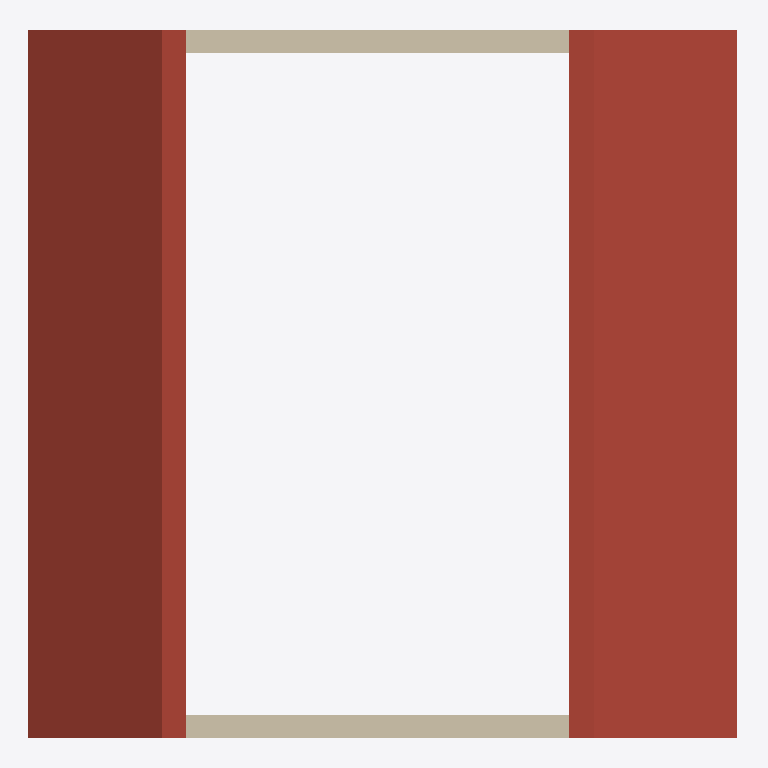
Plan cut of the same IFC building model at storey 'Level 2' (level 3.05 m, cut at 4.45 m), seen from above with north up, elements coloured by IFC class (only those large enough to see are counted): 2 walls (beige), 1 roof (red-brown). Cut surfaces are drawn darker.
Extent 6.3 m × 6.3 m × 6.3 m (x, y, z). Storeys (2): Level 1 at 0.00 m; Level 2 at 3.05 m. Elements (6): 4 IfcWallStandardCase, 1 IfcDoor, 1 IfcRoof.

HEADER;
FILE_DESCRIPTION(('ViewDefinition [CoordinationView_V2.0]','RevitIdentifiers [ContentGUID: e258f38c-3d6f-49d3-b18b-ca2a2adfb657, VersionGUID: 721aa975-d058-4e88-97f4-da427f619753, NumberOfSaves: 3]','CoordinateReference [CoordinateBase: Shared Coordinates, ProjectSite: Default Site]'),'2;1');
FILE_NAME('TestHome.ifc','2025-06-19T09:32:49-05:00',(''),(''),'ODA SDAI 24.6','Autodesk Revit 24.3.0.13 (ENU) - IFC 24.3.0.13','');
FILE_SCHEMA(('IFC2X3'));
ENDSEC;
DATA;
#30=IFCPROJECT('3YMFECFMz9qx6BoYhL84cd',#18,'',$,$,'','',(#25),#431);
#45=IFCSITE('3YMFECFMz9qx6BoYhL84cb',#18,'Default',$,$,#44,$,$,.ELEMENT.,(42,24,53,508911),(-71,-15,-29,-58837),0.0,$,$);
#35=IFCBUILDING('3YMFECFMz9qx6BoYhL84cc',#18,'',$,$,#33,$,'',.ELEMENT.,$,$,#34);
#38=IFCBUILDINGSTOREY('0sp7qcNNTDA9jtXdTCh7c7',#18,'Level 1',$,'Level:Level 1',#37,$,'Level 1',.ELEMENT.,0.0);
#42=IFCBUILDINGSTOREY('3XOt2pYUf0_QYxfkusn0vl',#18,'Level 2',$,'Level:Level 1',#41,$,'Level 2',.ELEMENT.,10.0);
#356=IFCROOF('3XOt2pYUf0_QYxfkusn0z_',#18,'Basic Roof:Roof 1:5029',$,'Basic Roof:Roof 1',#310,#355,'5029',.NOTDEFINED.);
#93=IFCWALLSTANDARDCASE('0sp7qcNNTDA9jtXdTCh7GG',#18,'Basic Wall:Wall 1:2795',$,'Basic Wall:Wall 1',#48,#92,'2795');
#188=IFCWALLSTANDARDCASE('0sp7qcNNTDA9jtXdTCh7LG',#18,'Basic Wall:Wall 1:2987',$,'Basic Wall:Wall 1',#152,#187,'2987');
ENDSEC;
